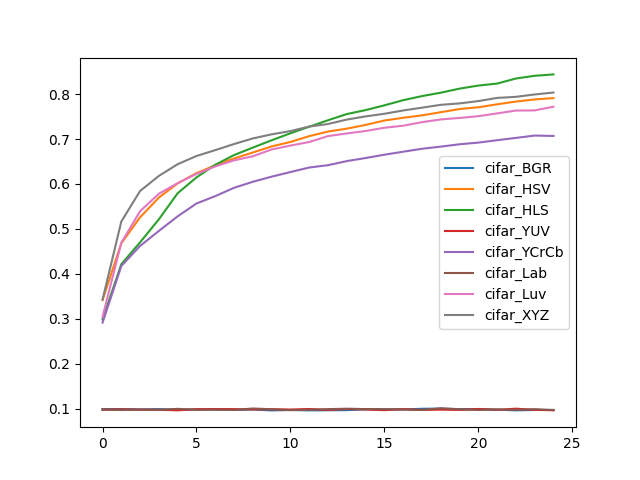

Values plotted in this chart, from the file beside it:
, cifar_BGR, cifar_HSV, cifar_HLS, cifar_YUV, cifar_YCrCb, cifar_Lab, cifar_Luv, cifar_XYZ
0, 0.09932, 0.3419, 0.2986, 0.09806, 0.2918, 0.09786, 0.3045, 0.3428
1, 0.09936, 0.4681, 0.4216, 0.09884, 0.4176, 0.09736, 0.4695, 0.5166
2, 0.09868, 0.526, 0.4704, 0.09806, 0.4624, 0.09808, 0.5395, 0.5845
3, 0.09926, 0.5699, 0.5216, 0.09782, 0.4956, 0.0975, 0.5784, 0.618
4, 0.09806, 0.6015, 0.5796, 0.09664, 0.5282, 0.09988, 0.6019, 0.6441
5, 0.09864, 0.6241, 0.6146, 0.09916, 0.5566, 0.0976, 0.6224, 0.6623
6, 0.09838, 0.6416, 0.6428, 0.09948, 0.573, 0.098, 0.6391, 0.6753
7, 0.09744, 0.6568, 0.6643, 0.0993, 0.5915, 0.0974, 0.6526, 0.6889
8, 0.09846, 0.67, 0.681, 0.09856, 0.6049, 0.1006, 0.6617, 0.7014
9, 0.09644, 0.6835, 0.6973, 0.09888, 0.6163, 0.09902, 0.6768, 0.7105
10, 0.0973, 0.6935, 0.7128, 0.09836, 0.6266, 0.09712, 0.6855, 0.7176
11, 0.09652, 0.7065, 0.7274, 0.0995, 0.6367, 0.09784, 0.6933, 0.7277
12, 0.09672, 0.7167, 0.7418, 0.09752, 0.6418, 0.09926, 0.7066, 0.7334
13, 0.09704, 0.7231, 0.7555, 0.09946, 0.6509, 0.1002, 0.7124, 0.7433
14, 0.09878, 0.7314, 0.7643, 0.09858, 0.6578, 0.09934, 0.7178, 0.7503
15, 0.09896, 0.7412, 0.7749, 0.09698, 0.6651, 0.09908, 0.7251, 0.7562
16, 0.09858, 0.7472, 0.7864, 0.09924, 0.6718, 0.09842, 0.7296, 0.7635
17, 0.1, 0.7526, 0.7955, 0.09746, 0.6784, 0.09738, 0.7375, 0.7697
18, 0.1005, 0.7597, 0.8031, 0.09808, 0.6831, 0.1011, 0.7436, 0.7761
19, 0.0993, 0.7667, 0.8121, 0.09754, 0.6884, 0.09882, 0.7469, 0.7792
20, 0.09934, 0.7706, 0.8189, 0.09964, 0.6921, 0.09738, 0.7508, 0.7844
21, 0.0981, 0.7772, 0.8234, 0.09774, 0.6974, 0.09842, 0.757, 0.7915
22, 0.09656, 0.7833, 0.8346, 0.1003, 0.7025, 0.09772, 0.7634, 0.7938
23, 0.09734, 0.7881, 0.8406, 0.09766, 0.7077, 0.09908, 0.7637, 0.7992
24, 0.09754, 0.7911, 0.8438, 0.0967, 0.7069, 0.09704, 0.7719, 0.8034
